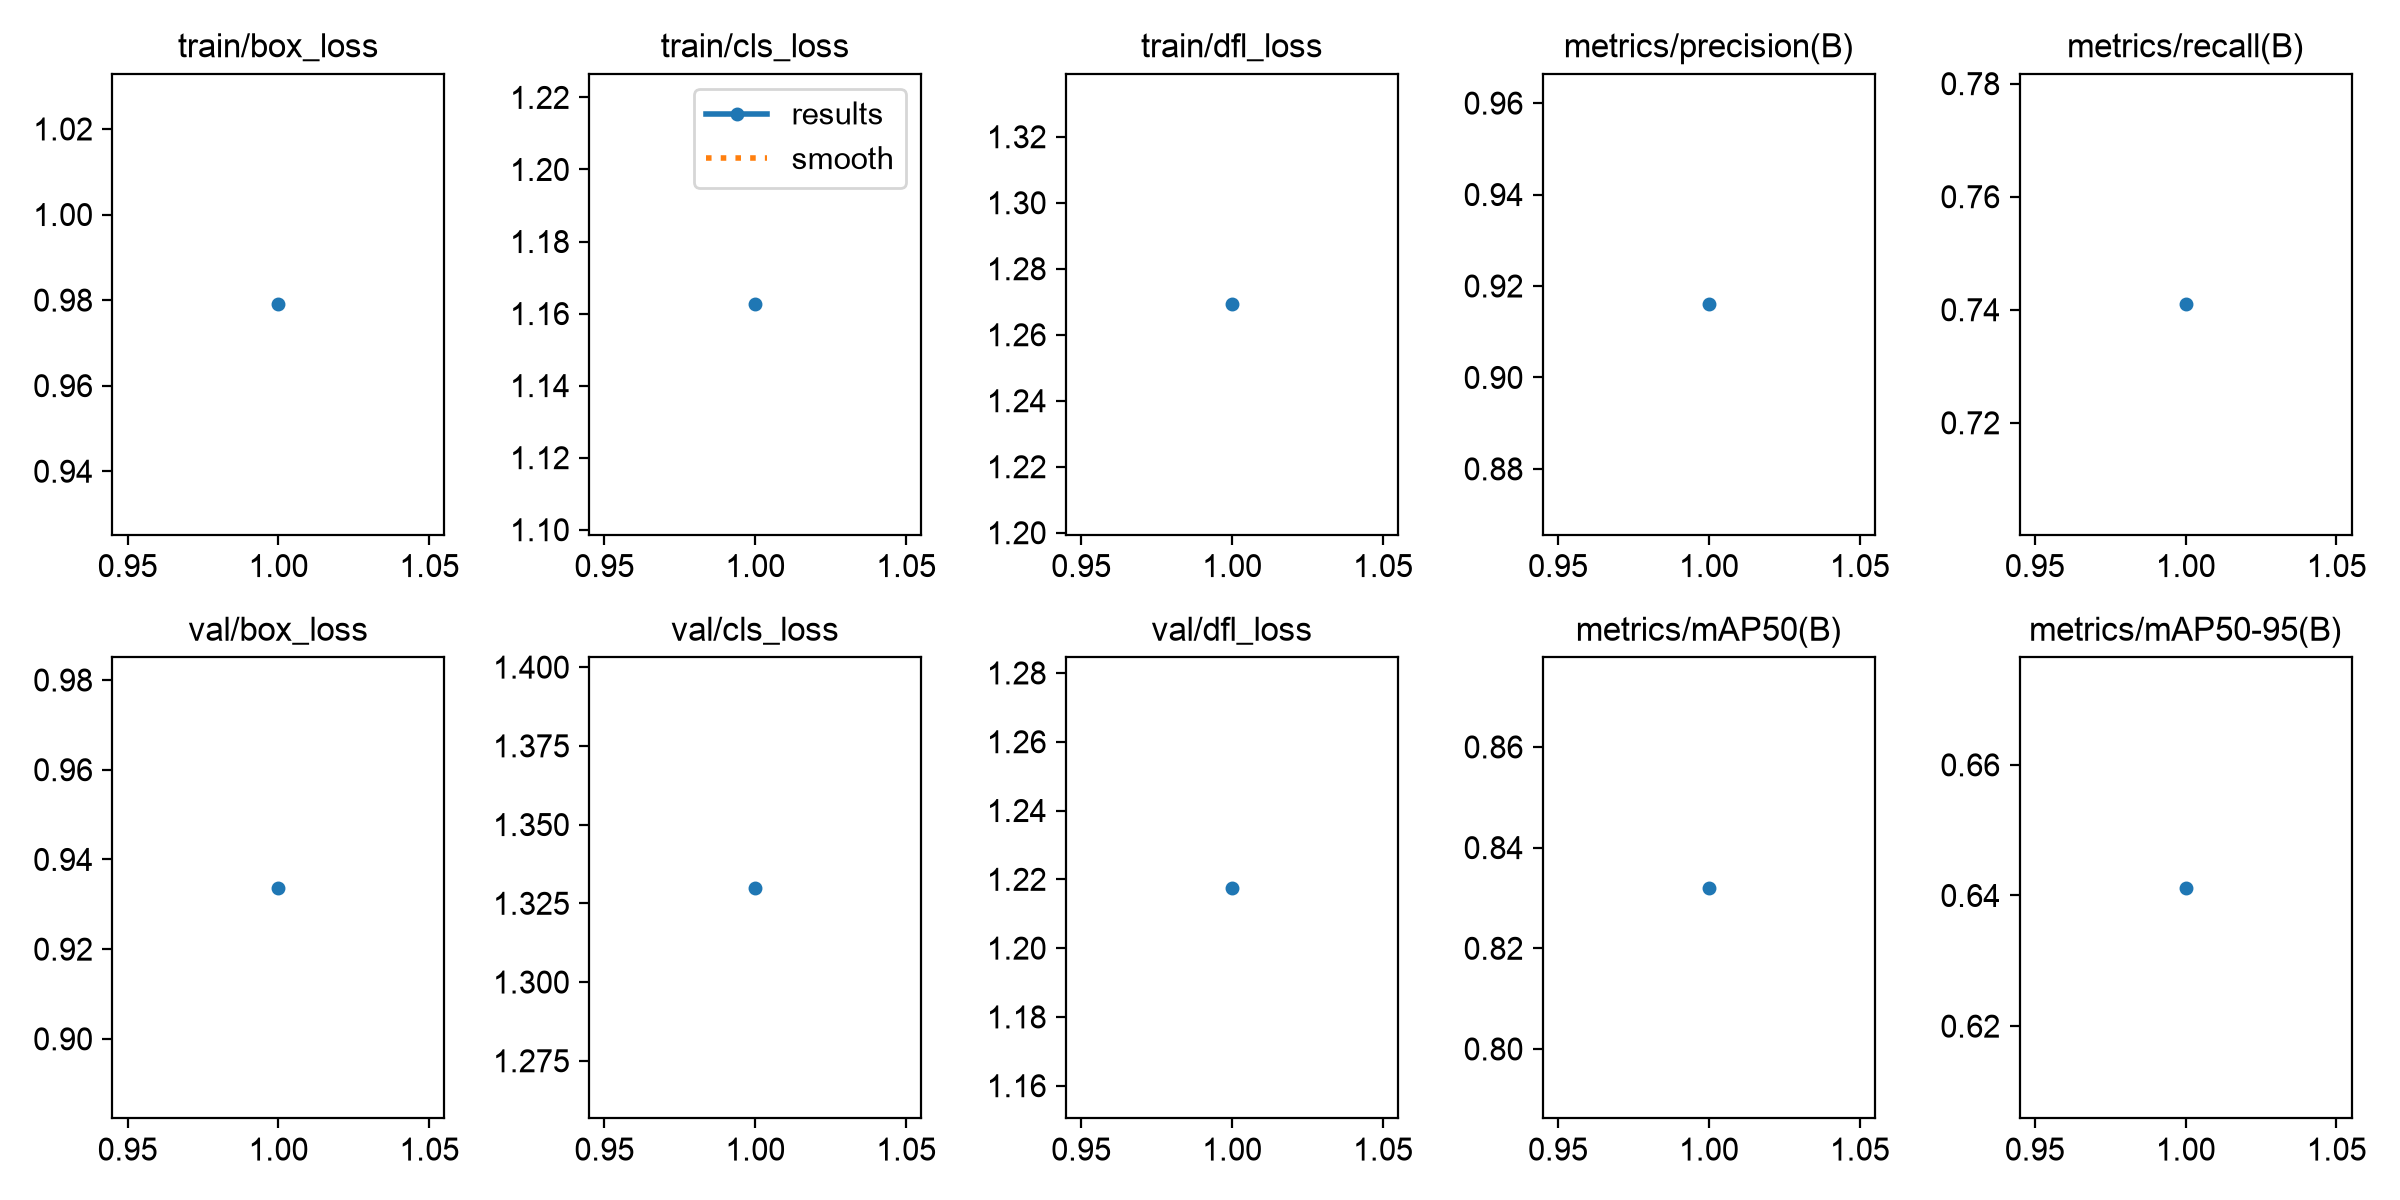

The table this chart was drawn from, first rows:
epoch, time, train/box_loss, train/cls_loss, train/dfl_loss, metrics/precision(B), metrics/recall(B), metrics/mAP50(B), metrics/mAP50-95(B), val/box_loss, val/cls_loss, val/dfl_loss, lr/pg0, lr/pg1, lr/pg2
1, 100.7, 0.979, 1.163, 1.269, 0.916, 0.741, 0.832, 0.6412, 0.9337, 1.33, 1.218, 0.0003321, 0.0003321, 0.06713
